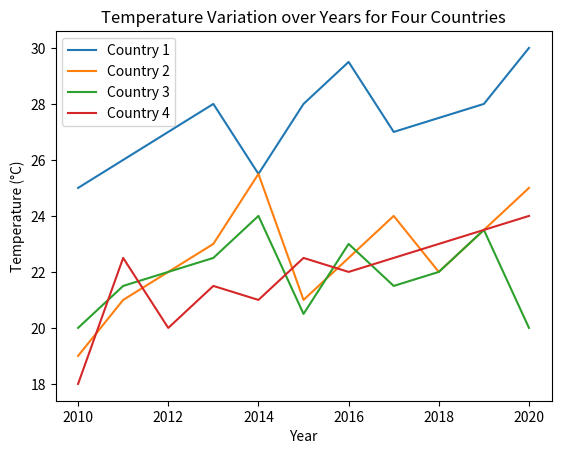

The matplotlib source for this figure:
import matplotlib.pyplot as plt

years = [2010, 2011, 2012, 2013, 2014, 2015, 2016, 2017, 2018, 2019, 2020]

country1_temps = [25, 26, 27, 28, 25.5, 28, 29.5, 27, 27.5, 28, 30]
country2_temps = [19, 21, 22, 23, 25.5, 21, 22.5, 24, 22, 23.5, 25]
country3_temps = [20, 21.5, 22, 22.5, 24, 20.5, 23, 21.5, 22, 23.5, 20]
country4_temps = [18, 22.5, 20, 21.5, 21, 22.5, 22, 22.5, 23, 23.5, 24]

fig, ax = plt.subplots()

ax.plot(years, country1_temps, label='Country 1')
ax.plot(years, country2_temps, label='Country 2')
ax.plot(years, country3_temps, label='Country 3')
ax.plot(years, country4_temps, label='Country 4')

ax.set_xlabel('Year')
ax.set_ylabel('Temperature (°C)')
ax.set_title('Temperature Variation over Years for Four Countries')

ax.legend()

plt.show()
